Run: headless pygame with SDL's dummy video driver; simulated clock (each Clock.tick advances the game by its frame time, no real sleeping); random seed 0; keys injected as events and as key.get_pressed() state; no mouse input.
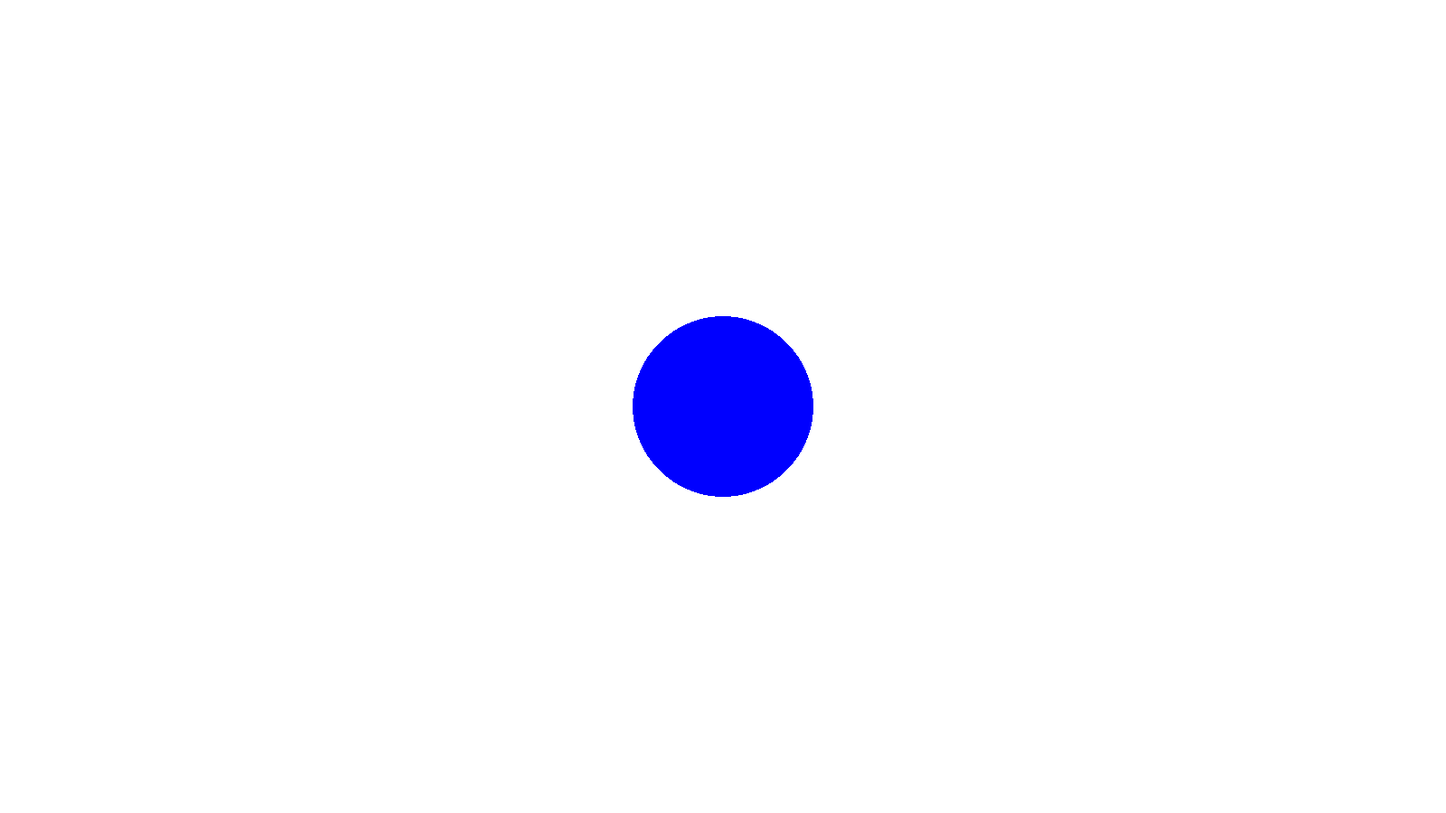
Frame 1 of 4 · flips 1–60 · no input
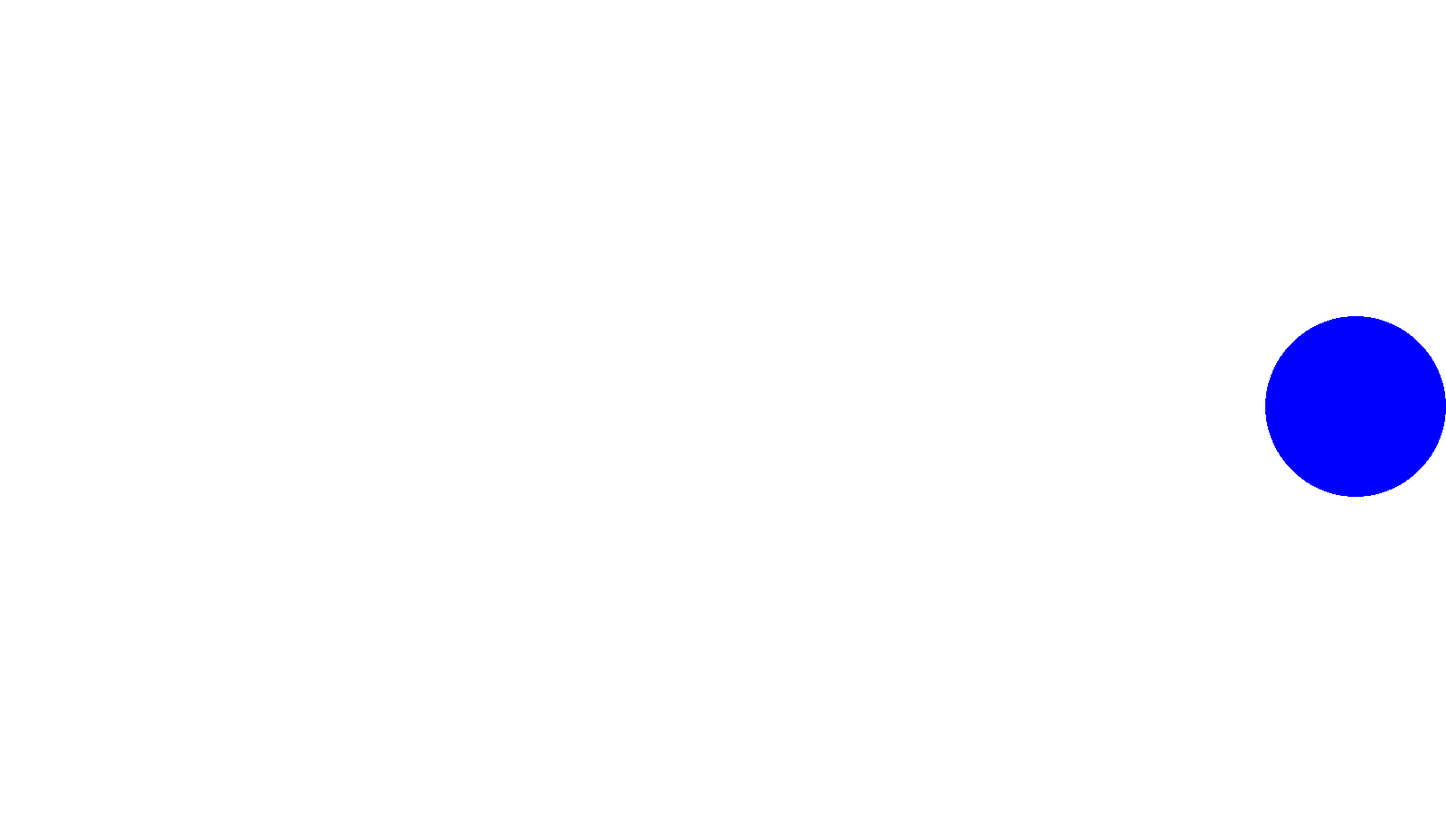
Frame 2 of 4 · flips 61–180 · tapped SPACE, RETURN · held RIGHT (→), D
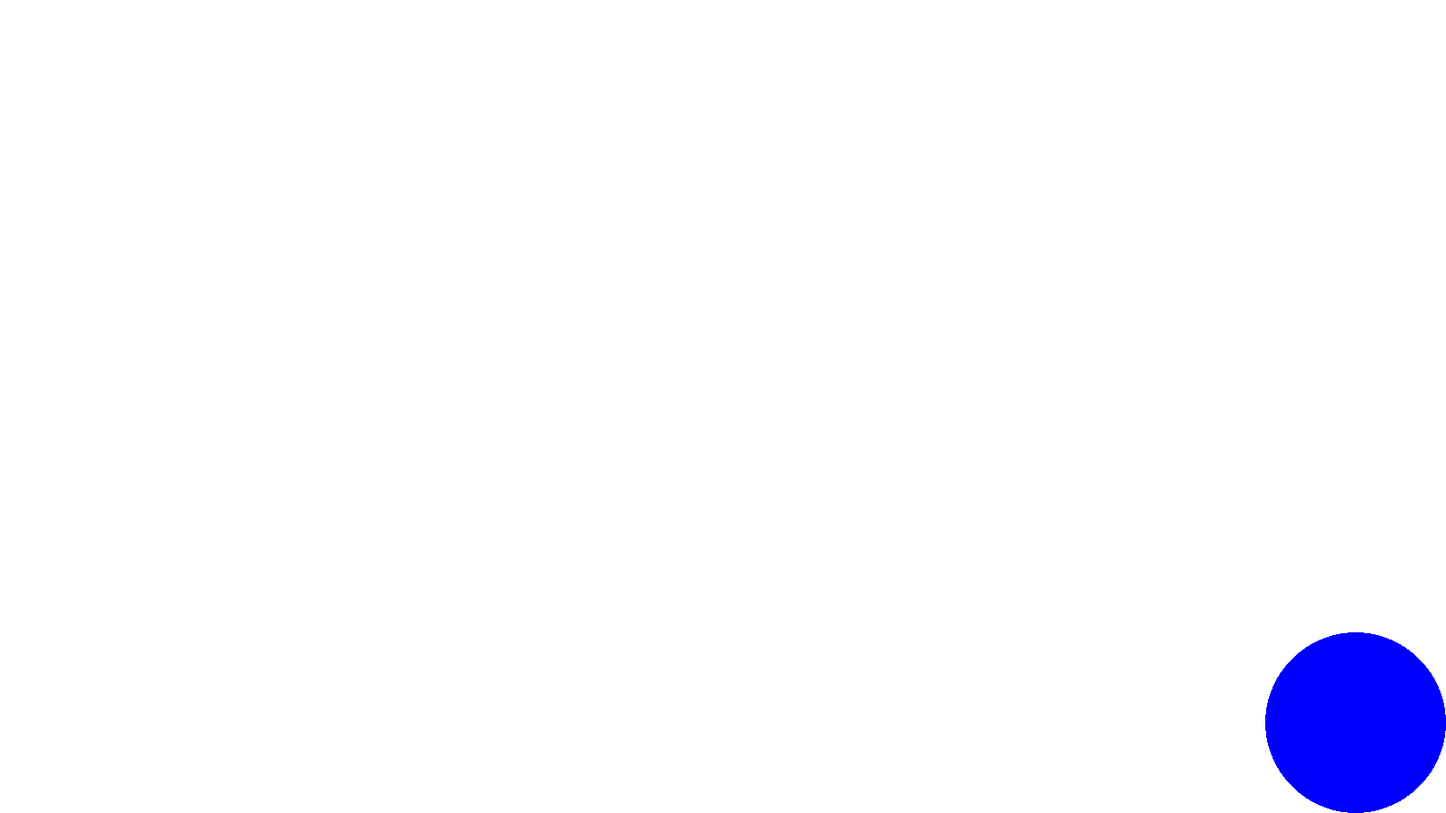
Frame 3 of 4 · flips 181–300 · held DOWN (↓), S
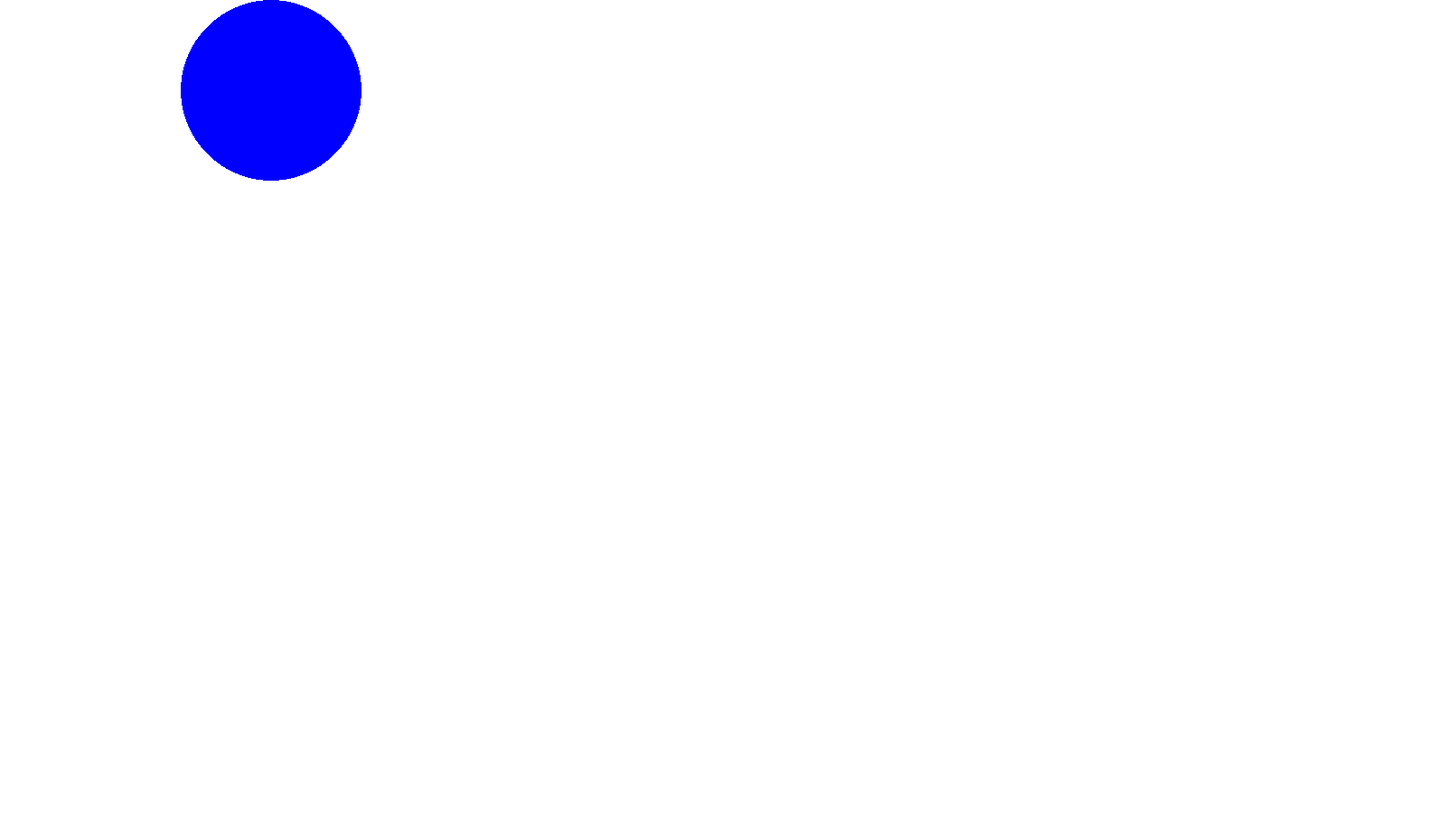
Frame 4 of 4 · flips 301–420 · held LEFT (←), A, UP (↑), W

The pygame program that drew these frames:

import time
import pygame
#import os
#import socket

print('working')

pygame.init()

rezH = 16
rezV = 9
rezMul = 100

fLength = rezH*rezMul
fHight = rezV*rezMul

posX = fLength/2
posY = fHight/2

vel = 10

pygame.display.set_caption("sheesh")
screen = pygame.display.set_mode([fLength, fHight])
screen.fill((255, 255, 255))



running = True
while running:
    pygame.time.delay(17)

    for event in pygame.event.get():

        if event.type == pygame.QUIT:
            run = False


    keys = pygame.key.get_pressed()
    

    if keys[pygame.K_LEFT]:
        if posX - vel >= rezMul:
            posX -= vel
        elif posX - vel < rezMul:
            posX = rezMul

    if keys[pygame.K_RIGHT]:
        if posX + vel <= fLength-rezMul:
            posX += vel
        elif posX + vel > fLength-rezMul:
            posX = fLength-rezMul

    if keys[pygame.K_UP]:
        if posY - vel >= rezMul:
            posY -= vel
        elif posY - vel < rezMul:
            posY = rezMul

    if keys[pygame.K_DOWN]:
        if posY + vel <= fHight-rezMul:
            posY += vel
        elif posY + vel > fHight-rezMul:
            posY = fHight-rezMul


    pygame.draw.circle(screen, (0, 0, 255), (posX, posY), rezMul)
    pygame.display.flip()
    screen.fill((255, 255, 255))


pygame.quit()
